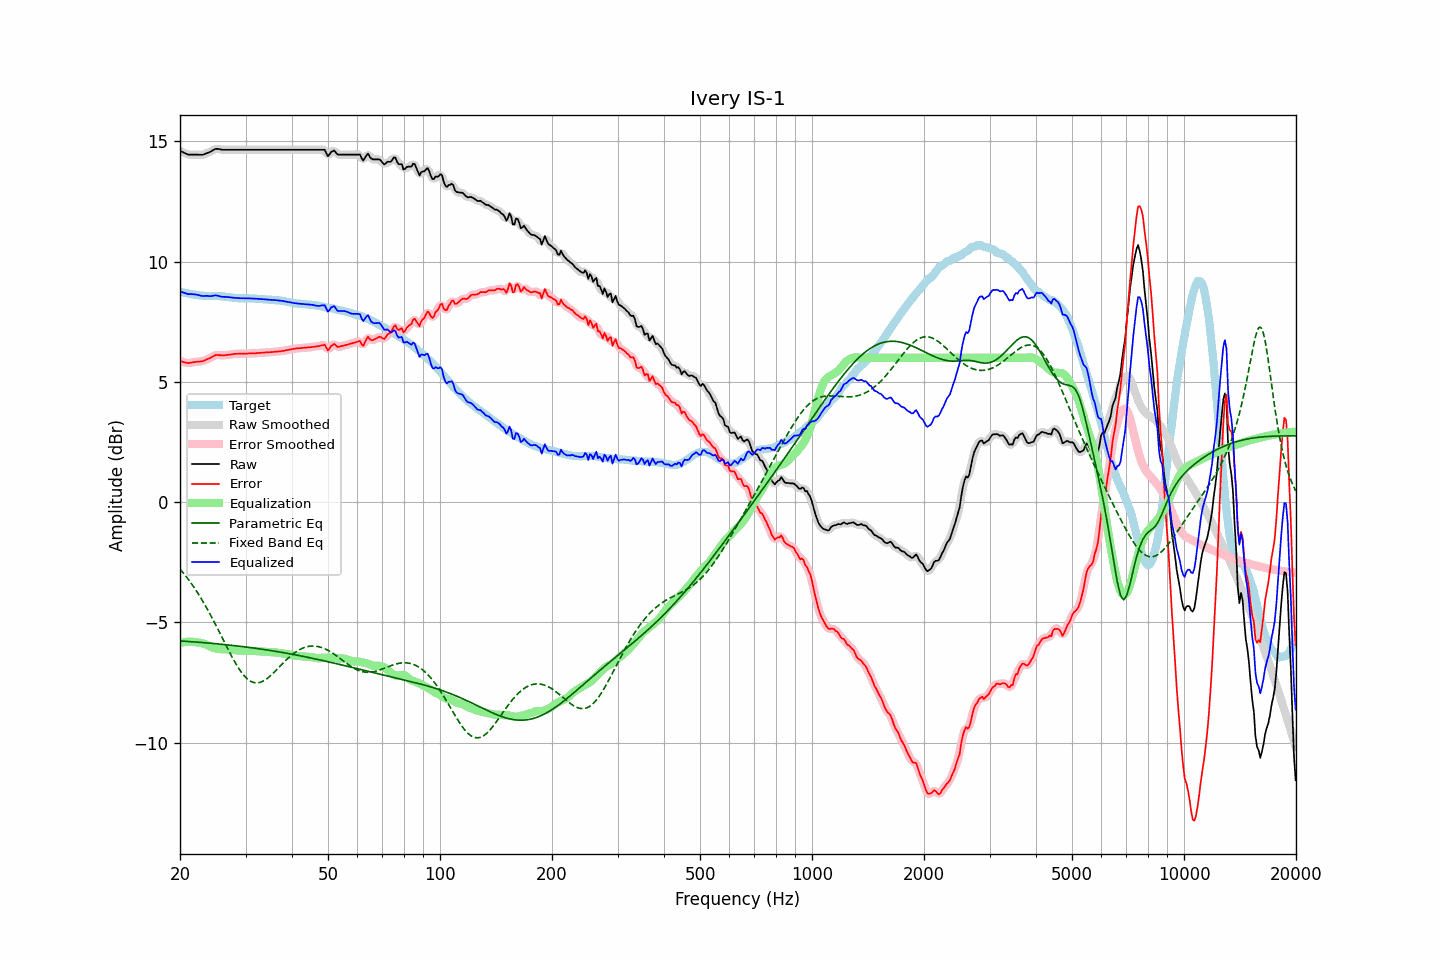

Data behind this chart, as committed beside it:
frequency, raw, error, smoothed, error_smoothed, equalization, parametric_eq, fixed_band_eq, equalized_raw, equalized_smoothed, target
20.00, 14.61, 5.87, 14.61, 5.87, -5.85, -5.77, -2.78, 8.76, 8.76, 8.74
20.20, 14.58, 5.85, 14.57, 5.84, -5.84, -5.78, -2.86, 8.74, 8.74, 8.73
20.40, 14.54, 5.83, 14.54, 5.82, -5.82, -5.78, -2.94, 8.71, 8.71, 8.71
20.61, 14.51, 5.81, 14.51, 5.81, -5.81, -5.78, -3.02, 8.69, 8.69, 8.70
20.81, 14.48, 5.80, 14.48, 5.79, -5.81, -5.79, -3.11, 8.67, 8.67, 8.68
21.02, 14.45, 5.78, 14.46, 5.78, -5.80, -5.79, -3.19, 8.65, 8.66, 8.67
21.23, 14.45, 5.79, 14.45, 5.79, -5.80, -5.80, -3.28, 8.65, 8.65, 8.66
21.44, 14.45, 5.80, 14.45, 5.80, -5.80, -5.80, -3.38, 8.65, 8.65, 8.65
21.66, 14.45, 5.82, 14.45, 5.81, -5.80, -5.81, -3.47, 8.64, 8.64, 8.63
21.87, 14.45, 5.82, 14.45, 5.82, -5.81, -5.81, -3.57, 8.64, 8.64, 8.63
22.09, 14.45, 5.83, 14.45, 5.83, -5.82, -5.82, -3.67, 8.63, 8.63, 8.62
22.31, 14.45, 5.84, 14.45, 5.84, -5.83, -5.82, -3.77, 8.62, 8.61, 8.61
22.54, 14.44, 5.84, 14.44, 5.84, -5.84, -5.83, -3.88, 8.60, 8.60, 8.60
22.76, 14.44, 5.85, 14.44, 5.85, -5.86, -5.83, -3.99, 8.58, 8.58, 8.59
22.99, 14.44, 5.85, 14.44, 5.86, -5.87, -5.84, -4.10, 8.57, 8.57, 8.59
23.22, 14.46, 5.88, 14.46, 5.88, -5.89, -5.84, -4.21, 8.57, 8.57, 8.58
23.45, 14.49, 5.91, 14.49, 5.91, -5.91, -5.85, -4.33, 8.58, 8.57, 8.57
23.69, 14.52, 5.94, 14.51, 5.94, -5.94, -5.85, -4.45, 8.57, 8.57, 8.57
23.92, 14.54, 5.97, 14.54, 5.97, -5.98, -5.86, -4.57, 8.56, 8.57, 8.57
24.16, 14.57, 6.00, 14.57, 6.00, -6.01, -5.87, -4.69, 8.56, 8.56, 8.57
24.40, 14.61, 6.04, 14.61, 6.04, -6.04, -5.87, -4.82, 8.57, 8.57, 8.57
24.65, 14.65, 6.08, 14.65, 6.08, -6.06, -5.88, -4.95, 8.58, 8.58, 8.57
24.89, 14.68, 6.11, 14.67, 6.10, -6.08, -5.88, -5.08, 8.60, 8.59, 8.57
25.14, 14.69, 6.12, 14.69, 6.12, -6.10, -5.89, -5.21, 8.59, 8.59, 8.57
25.39, 14.68, 6.11, 14.68, 6.12, -6.11, -5.90, -5.34, 8.57, 8.57, 8.57
25.65, 14.67, 6.11, 14.67, 6.11, -6.11, -5.90, -5.47, 8.56, 8.55, 8.56
25.91, 14.65, 6.09, 14.66, 6.10, -6.11, -5.91, -5.61, 8.53, 8.54, 8.56
26.16, 14.65, 6.10, 14.65, 6.10, -6.11, -5.92, -5.74, 8.53, 8.53, 8.54
26.43, 14.65, 6.11, 14.65, 6.11, -6.11, -5.92, -5.87, 8.53, 8.53, 8.54
26.69, 14.65, 6.12, 14.65, 6.12, -6.12, -5.93, -6.01, 8.53, 8.53, 8.53
26.96, 14.65, 6.13, 14.65, 6.12, -6.12, -5.94, -6.14, 8.53, 8.53, 8.52
27.23, 14.65, 6.13, 14.65, 6.13, -6.13, -5.94, -6.27, 8.52, 8.52, 8.52
27.50, 14.65, 6.14, 14.65, 6.14, -6.14, -5.95, -6.39, 8.51, 8.51, 8.51
27.77, 14.65, 6.15, 14.65, 6.15, -6.15, -5.96, -6.51, 8.50, 8.50, 8.50
28.05, 14.65, 6.16, 14.65, 6.16, -6.16, -5.97, -6.64, 8.49, 8.49, 8.49
28.33, 14.65, 6.17, 14.65, 6.17, -6.16, -5.97, -6.75, 8.49, 8.49, 8.48
28.62, 14.65, 6.17, 14.65, 6.17, -6.17, -5.98, -6.86, 8.48, 8.48, 8.48
28.90, 14.65, 6.18, 14.65, 6.17, -6.17, -5.99, -6.96, 8.48, 8.48, 8.47
29.19, 14.65, 6.17, 14.65, 6.17, -6.17, -6.00, -7.06, 8.48, 8.48, 8.48
29.48, 14.65, 6.17, 14.65, 6.17, -6.17, -6.01, -7.14, 8.47, 8.47, 8.48
29.78, 14.65, 6.17, 14.65, 6.17, -6.18, -6.01, -7.22, 8.47, 8.47, 8.48
30.08, 14.65, 6.18, 14.65, 6.18, -6.18, -6.02, -7.29, 8.47, 8.47, 8.47
30.38, 14.65, 6.18, 14.65, 6.18, -6.18, -6.03, -7.36, 8.47, 8.47, 8.47
30.68, 14.65, 6.18, 14.65, 6.18, -6.18, -6.04, -7.40, 8.47, 8.47, 8.47
30.99, 14.65, 6.18, 14.65, 6.18, -6.18, -6.05, -7.45, 8.47, 8.47, 8.47
31.30, 14.65, 6.18, 14.65, 6.18, -6.18, -6.06, -7.48, 8.46, 8.46, 8.47
31.61, 14.65, 6.19, 14.65, 6.19, -6.19, -6.07, -7.50, 8.46, 8.46, 8.46
31.93, 14.65, 6.19, 14.65, 6.19, -6.19, -6.08, -7.51, 8.46, 8.46, 8.46
32.24, 14.65, 6.20, 14.65, 6.20, -6.20, -6.09, -7.51, 8.45, 8.45, 8.45
32.57, 14.65, 6.20, 14.65, 6.20, -6.20, -6.10, -7.50, 8.45, 8.45, 8.45
32.89, 14.65, 6.21, 14.65, 6.21, -6.21, -6.10, -7.49, 8.44, 8.44, 8.44
33.22, 14.65, 6.21, 14.65, 6.21, -6.21, -6.11, -7.46, 8.44, 8.44, 8.44
33.55, 14.65, 6.21, 14.65, 6.21, -6.22, -6.12, -7.43, 8.43, 8.43, 8.44
33.89, 14.65, 6.22, 14.65, 6.22, -6.22, -6.13, -7.39, 8.43, 8.43, 8.42
34.23, 14.65, 6.23, 14.65, 6.23, -6.22, -6.14, -7.34, 8.42, 8.42, 8.42
34.57, 14.65, 6.23, 14.65, 6.23, -6.23, -6.15, -7.29, 8.42, 8.42, 8.42
34.92, 14.65, 6.23, 14.65, 6.23, -6.23, -6.17, -7.24, 8.41, 8.41, 8.42
35.27, 14.65, 6.24, 14.65, 6.24, -6.24, -6.18, -7.17, 8.41, 8.41, 8.41
35.62, 14.65, 6.24, 14.65, 6.24, -6.24, -6.19, -7.11, 8.40, 8.40, 8.41
35.97, 14.65, 6.25, 14.65, 6.25, -6.25, -6.20, -7.04, 8.40, 8.40, 8.39
... 635 more rows
